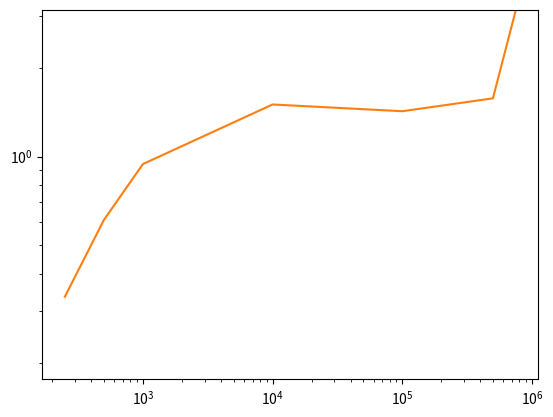

Write Python code to recreate this figure.
import matplotlib.pyplot as plt
import numpy as np
import cmath

reZ = [
    47.029,
    44.943,
    46.9138,
    44,969,
    -211.64,
    -133587,
    1454999.186
]


imZ = [
    16.373,
    31.399,
    64.634,
    627.93,
    6549.3,
    57629.7,
    1555.088
]

freq = [
    250,
    500,
    1000,
    10000,
    100000,
    500000,
    750000,
]

phaseZ =[]
normZ = []
for i in range(7):
    Z = (complex(reZ[i], imZ[i]))
    polarZ = (cmath.polar(Z))
    normZ.append(polarZ[0])
    phaseZ.append(polarZ[1])
print(phaseZ)
print(freq)


plt.loglog(freq, normZ)
plt.show()
plt.semilogx(freq, phaseZ)
plt.ylim(0, cmath.pi)
plt.show()
